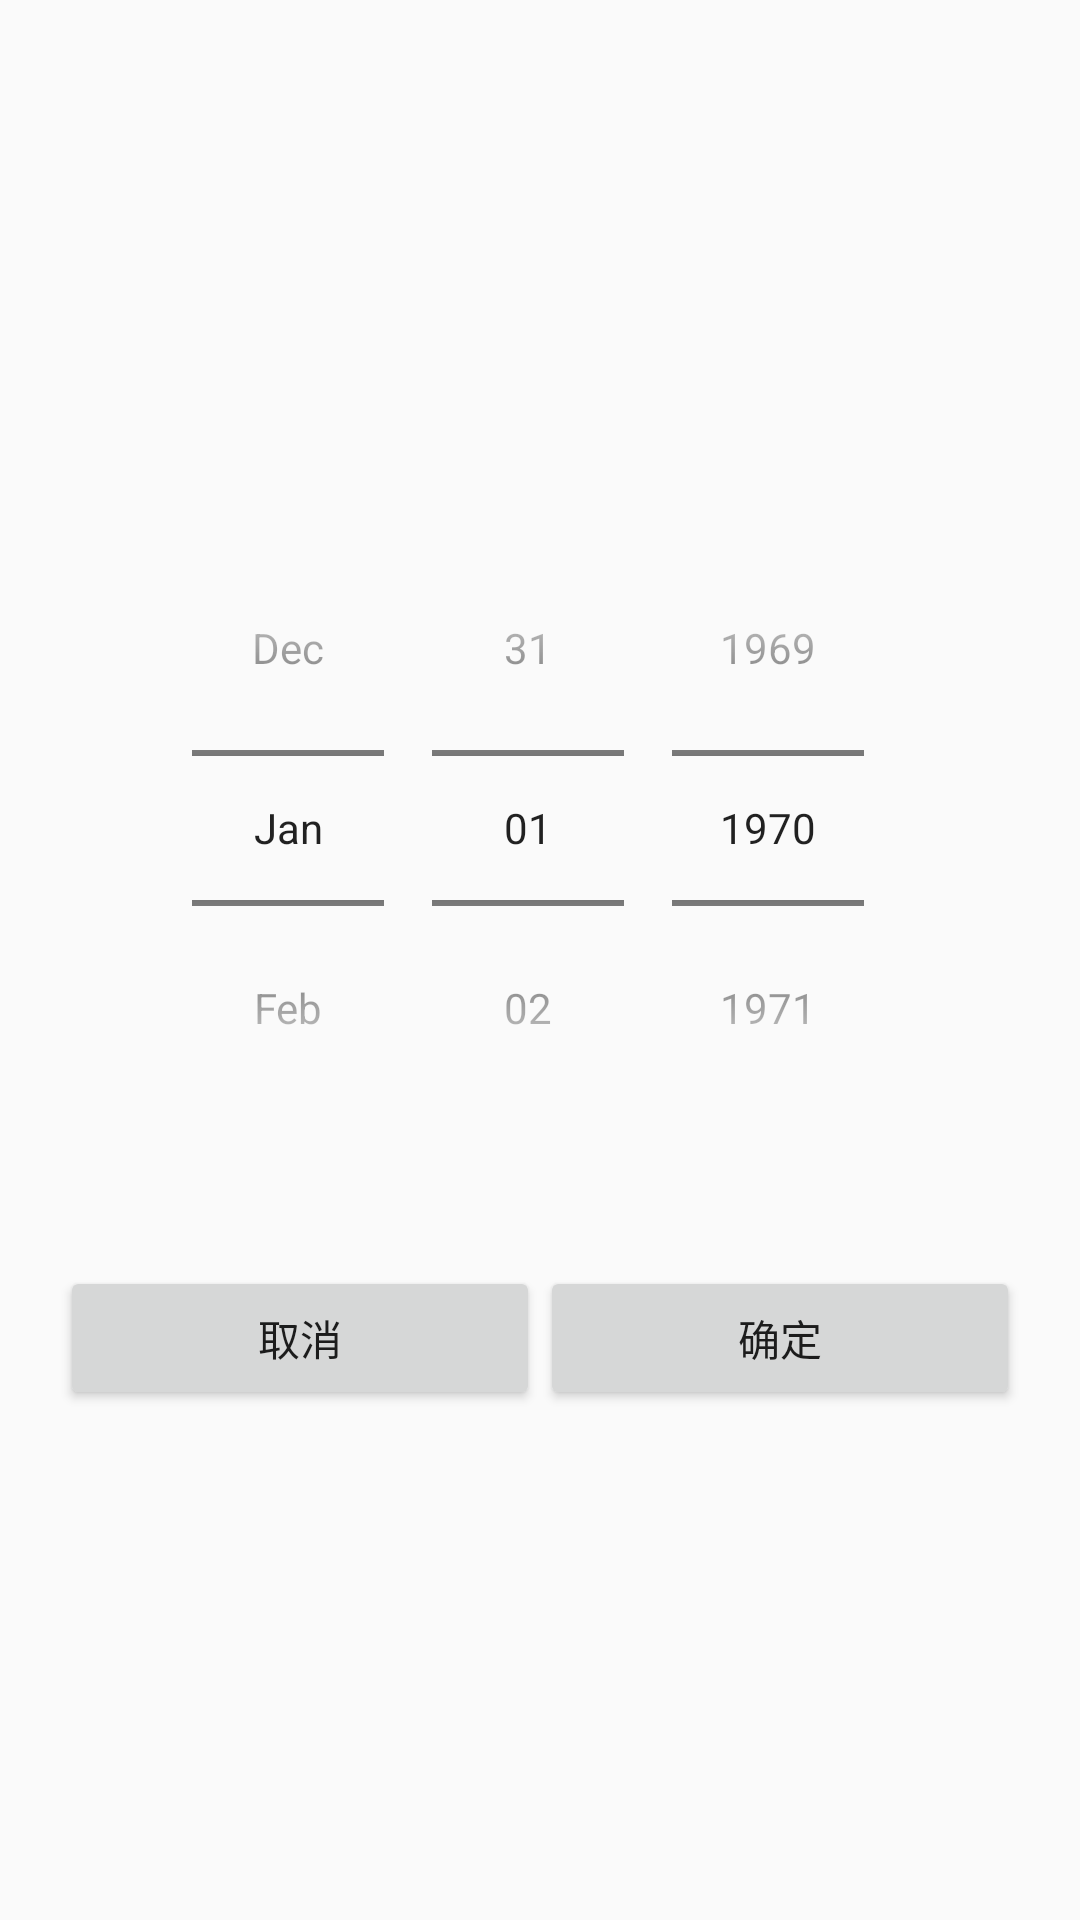

This screen was rendered from an Android layout file. Write that file and the resources it references.
<!-- AndroidManifest.xml: application theme Theme.BankAccount -->
<!-- res/layout/date_time.xml -->
<?xml version="1.0" encoding="utf-8"?>
<LinearLayout xmlns:android="http://schemas.android.com/apk/res/android"
    android:layout_width="wrap_content"
    android:layout_height="wrap_content"
    android:padding="20dp"
    android:gravity="center"
    android:orientation="vertical">
    <DatePicker
        android:id="@+id/date_timer"
        android:layout_width="wrap_content"
        android:layout_height="wrap_content"
        android:datePickerMode="spinner"
        android:calendarViewShown="false"
        />

    <LinearLayout
        android:layout_width="match_parent"
        android:layout_height="wrap_content"
        android:orientation="horizontal"
        android:layout_marginTop="40dp"
        >
        <Button
            android:id="@+id/cancel_btn"
            android:layout_width="0dp"
            android:layout_weight="1"
            android:layout_height="wrap_content"
            android:text="取消"
            />
        <Button
            android:id="@+id/save_btn"
            android:layout_width="0dp"
            android:layout_weight="1"
            android:layout_height="wrap_content"
            android:text="确定"
            />
    </LinearLayout>

</LinearLayout>
<!-- resources referenced by this layout -->
<resources>
  <style name="Theme.BankAccount" parent="Theme.AppCompat.NoActionBar">
          <item name="colorPrimary">@color/colorPrimaryDark</item>
          <item name="colorPrimaryDark">@color/colorPrimary</item>
          <item name="colorAccent">@color/colorAccent</item>
      </style>
  <color name="colorPrimaryDark">#00574B</color>
  <color name="colorPrimary">#008577</color>
  <color name="colorAccent">#D81B60</color>
</resources>
